Photos from the image-classification dataset "tea sickness dataset" in the GitHub repository Hews99vi/Tea-diseases-Detection-model. Its 8 classes are: anthracnose, algal leaf, bird eye spot, brown blight, gray light, healthy, red leaf spot, white spot.

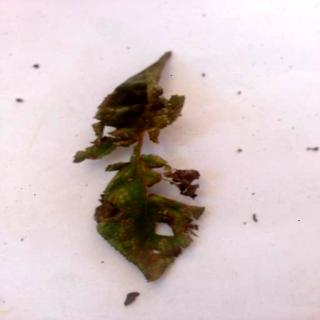
Label: brown blight

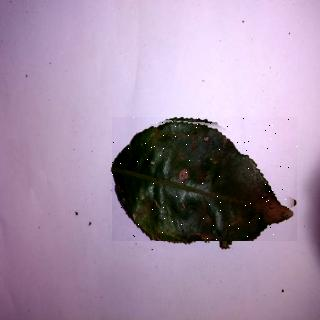
Label: anthracnose

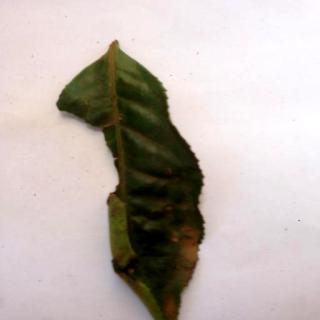
Label: algal leaf

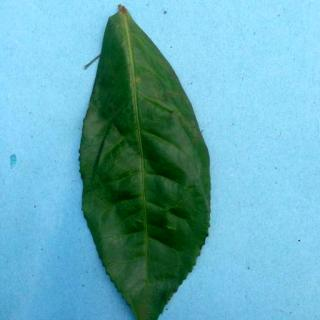
Label: healthy

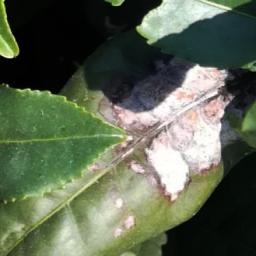
Label: gray light

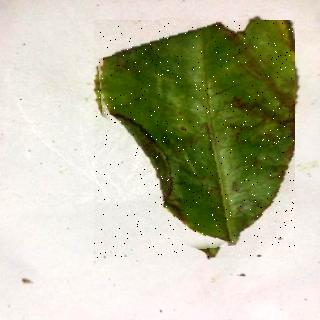
Label: red leaf spot
